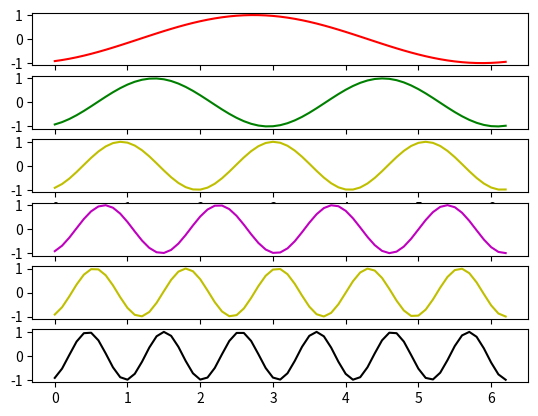

Python code for this plot:
import matplotlib.pyplot as plt
import numpy as np
import time

x = np.arange(0, 2*np.pi, 0.1)
y = np.sin(x)

print(x, y)

fig, axes = plt.subplots(nrows=6)

fig.show()

# We need to draw the canvas before we start animating...
fig.canvas.draw()

styles = ['r-', 'g-', 'y-', 'm-', 'y-', 'k-']
def plot(ax, style):
    return ax.plot(x, y, style, animated=True)[0]
lines = [plot(ax, style) for ax, style in zip(axes, styles)]

# Let's capture the background of the figure
backgrounds = [fig.canvas.copy_from_bbox(ax.bbox) for ax in axes]

tstart = time.time()
for i in range(1, 2000):
    items = enumerate(zip(lines, axes, backgrounds), start=1)
    for j, (line, ax, background) in items:
        fig.canvas.restore_region(background)
        line.set_ydata(np.sin(j*x + i/10.0))
        ax.draw_artist(line)
        fig.canvas.blit(ax.bbox)

